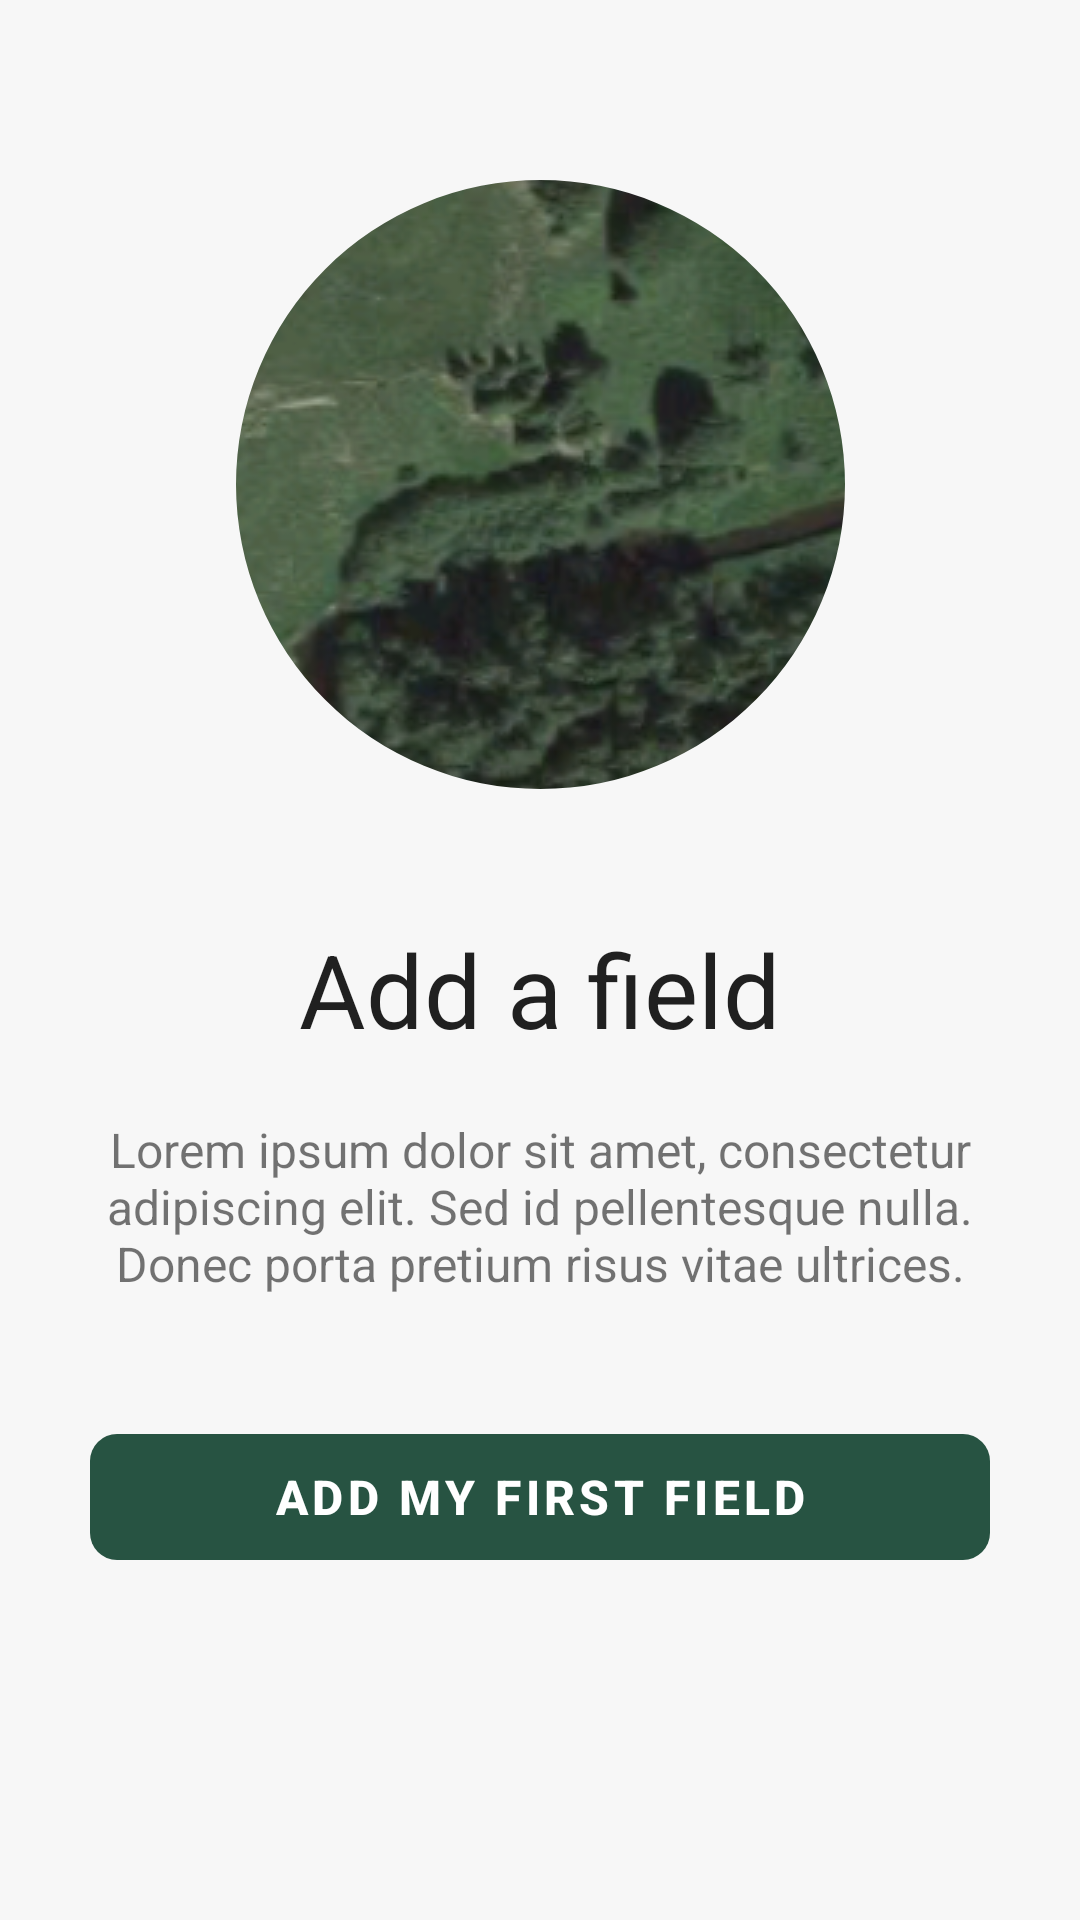

Layout XML and referenced resources for this Android screen:
<!-- AndroidManifest.xml: application theme Theme.Agino -->
<!-- res/layout/overlay_first_add_field.xml -->
<?xml version="1.0" encoding="utf-8"?>
<layout xmlns:android="http://schemas.android.com/apk/res/android"
    xmlns:app="http://schemas.android.com/apk/res-auto">

    <data>

    </data>

    <androidx.constraintlayout.widget.ConstraintLayout
        android:layout_width="match_parent"
        android:layout_height="match_parent"
        android:background="@color/alabaster">


        <com.google.android.material.imageview.ShapeableImageView
            android:id="@+id/logo"
            android:layout_width="203dp"
            android:layout_height="203dp"
            android:layout_marginTop="60dp"
            android:importantForAccessibility="no"
            android:src="@drawable/new_field_img"
            app:layout_constraintEnd_toEndOf="parent"
            app:layout_constraintStart_toStartOf="parent"
            app:layout_constraintTop_toTopOf="parent"
            app:shapeAppearanceOverlay="@style/roundedFieldPictureShapeOverlay" />

        <TextView
            android:id="@+id/header_text"
            android:layout_width="wrap_content"
            android:layout_height="wrap_content"
            android:layout_marginTop="44dp"
            android:text="@string/add_a_field"
            android:textAppearance="@style/TextAppearance.AppCompat.Body1"
            android:textSize="34sp"
            app:layout_constraintEnd_toEndOf="parent"
            app:layout_constraintStart_toStartOf="parent"
            app:layout_constraintTop_toBottomOf="@id/logo" />

        <TextView
            android:id="@+id/description_text"
            android:layout_width="0dp"
            android:layout_height="wrap_content"
            android:layout_marginHorizontal="20dp"
            android:layout_marginStart="22dp"
            android:layout_marginTop="20dp"
            android:layout_marginEnd="22dp"
            android:gravity="center"
            android:text="@string/lorem_ipsum"
            android:textSize="16sp"
            app:layout_constraintEnd_toEndOf="parent"
            app:layout_constraintStart_toStartOf="parent"
            app:layout_constraintTop_toBottomOf="@id/header_text" />

        <com.google.android.material.button.MaterialButton
            android:id="@+id/add_field_button"
            style="@style/SolidButton"
            android:layout_width="match_parent"
            android:layout_height="54dp"
            android:layout_marginHorizontal="30dp"
            android:layout_marginStart="30dp"
            android:layout_marginTop="40dp"
            android:layout_marginEnd="30dp"
            android:layout_marginBottom="32dp"
            android:text="@string/add_my_first_field"
            app:layout_constraintBottom_toBottomOf="parent"
            app:layout_constraintEnd_toEndOf="parent"
            app:layout_constraintStart_toStartOf="parent"
            app:layout_constraintTop_toBottomOf="@id/description_text"
            app:layout_constraintVertical_bias="0.0" />

    </androidx.constraintlayout.widget.ConstraintLayout>
</layout>
<!-- resources referenced by this layout -->
<resources>
  <color name="alabaster">#F7F7F7</color>
  <!-- drawable new_field_img: png bitmap (drawable-v24, 70102 bytes) -->
  <string name="add_a_field">Add a field</string>
  <string name="add_my_first_field">Add my first field</string>
  <string name="lorem_ipsum">Lorem ipsum dolor sit amet, consectetur adipiscing elit. Sed id pellentesque nulla. Donec porta pretium risus vitae ultrices.</string>
  <style name="SolidButton" parent="@style/Widget.MaterialComponents.Button.UnelevatedButton">
          <item name="android:height">54dp</item>
          <item name="android:textAppearance">@style/ButtonTextAppearance</item>
          <item name="android:layout_width">match_parent</item>
          <item name="cornerRadius">9dp</item>
      </style>
  <style name="roundedFieldPictureShapeOverlay">
          <item name="cornerFamily">rounded</item>
          <item name="cornerSize">50%</item>
      </style>
  <style name="Theme.Agino" parent="Theme.MaterialComponents.DayNight.NoActionBar">
          
          <item name="colorPrimary">@color/forest_green</item>
          <item name="colorPrimaryVariant">@color/forest_green</item>
          <item name="colorOnPrimary">@color/white</item>
          
          <item name="colorSecondary">@color/neon_green</item>
          <item name="colorSecondaryVariant">@color/neon_green</item>
          <item name="colorOnSecondary">@color/black</item>
          
          <item name="android:statusBarColor">?attr/colorPrimaryVariant</item>
          
          <item name="materialButtonStyle">@style/SolidButton</item>
          <item name="textInputStyle">@style/TextInputLayoutStyle</item>
  
          <item name="strokeColor">@color/light_grey</item>
          <item name="android:windowBackground">@color/alabaster</item>
      </style>
  <style name="ButtonTextAppearance" parent="TextAppearance.MaterialComponents.Button">
          <item name="android:textAlignment">center</item>
          <item name="android:textAllCaps">true</item>
          <item name="android:textStyle">bold</item>
          <item name="android:textSize">16sp</item>
      </style>
  <color name="forest_green">#275342</color>
  <color name="white">#FFFFFFFF</color>
  <color name="neon_green">#00D600</color>
  <color name="black">#FF000000</color>
  <style name="TextInputLayoutStyle" parent="@style/Widget.MaterialComponents.TextInputLayout.OutlinedBox">
          <item name="boxBackgroundColor">@color/white</item>
          <item name="hintTextColor">@color/silver</item>
          <item name="android:textColorHint">@color/silver</item>
          <item name="boxCornerRadiusBottomEnd">5dp</item>
          <item name="boxCornerRadiusBottomStart">5dp</item>
          <item name="boxCornerRadiusTopEnd">5dp</item>
          <item name="boxCornerRadiusTopStart">5dp</item>
          <item name="boxStrokeWidth">0.4dp</item>
          <item name="boxStrokeWidthFocused">0dp</item>
          <item name="endIconMode">custom</item>
      </style>
  <color name="light_grey">#F2F2F2</color>
  <color name="silver">#FFCACACA</color>
</resources>
